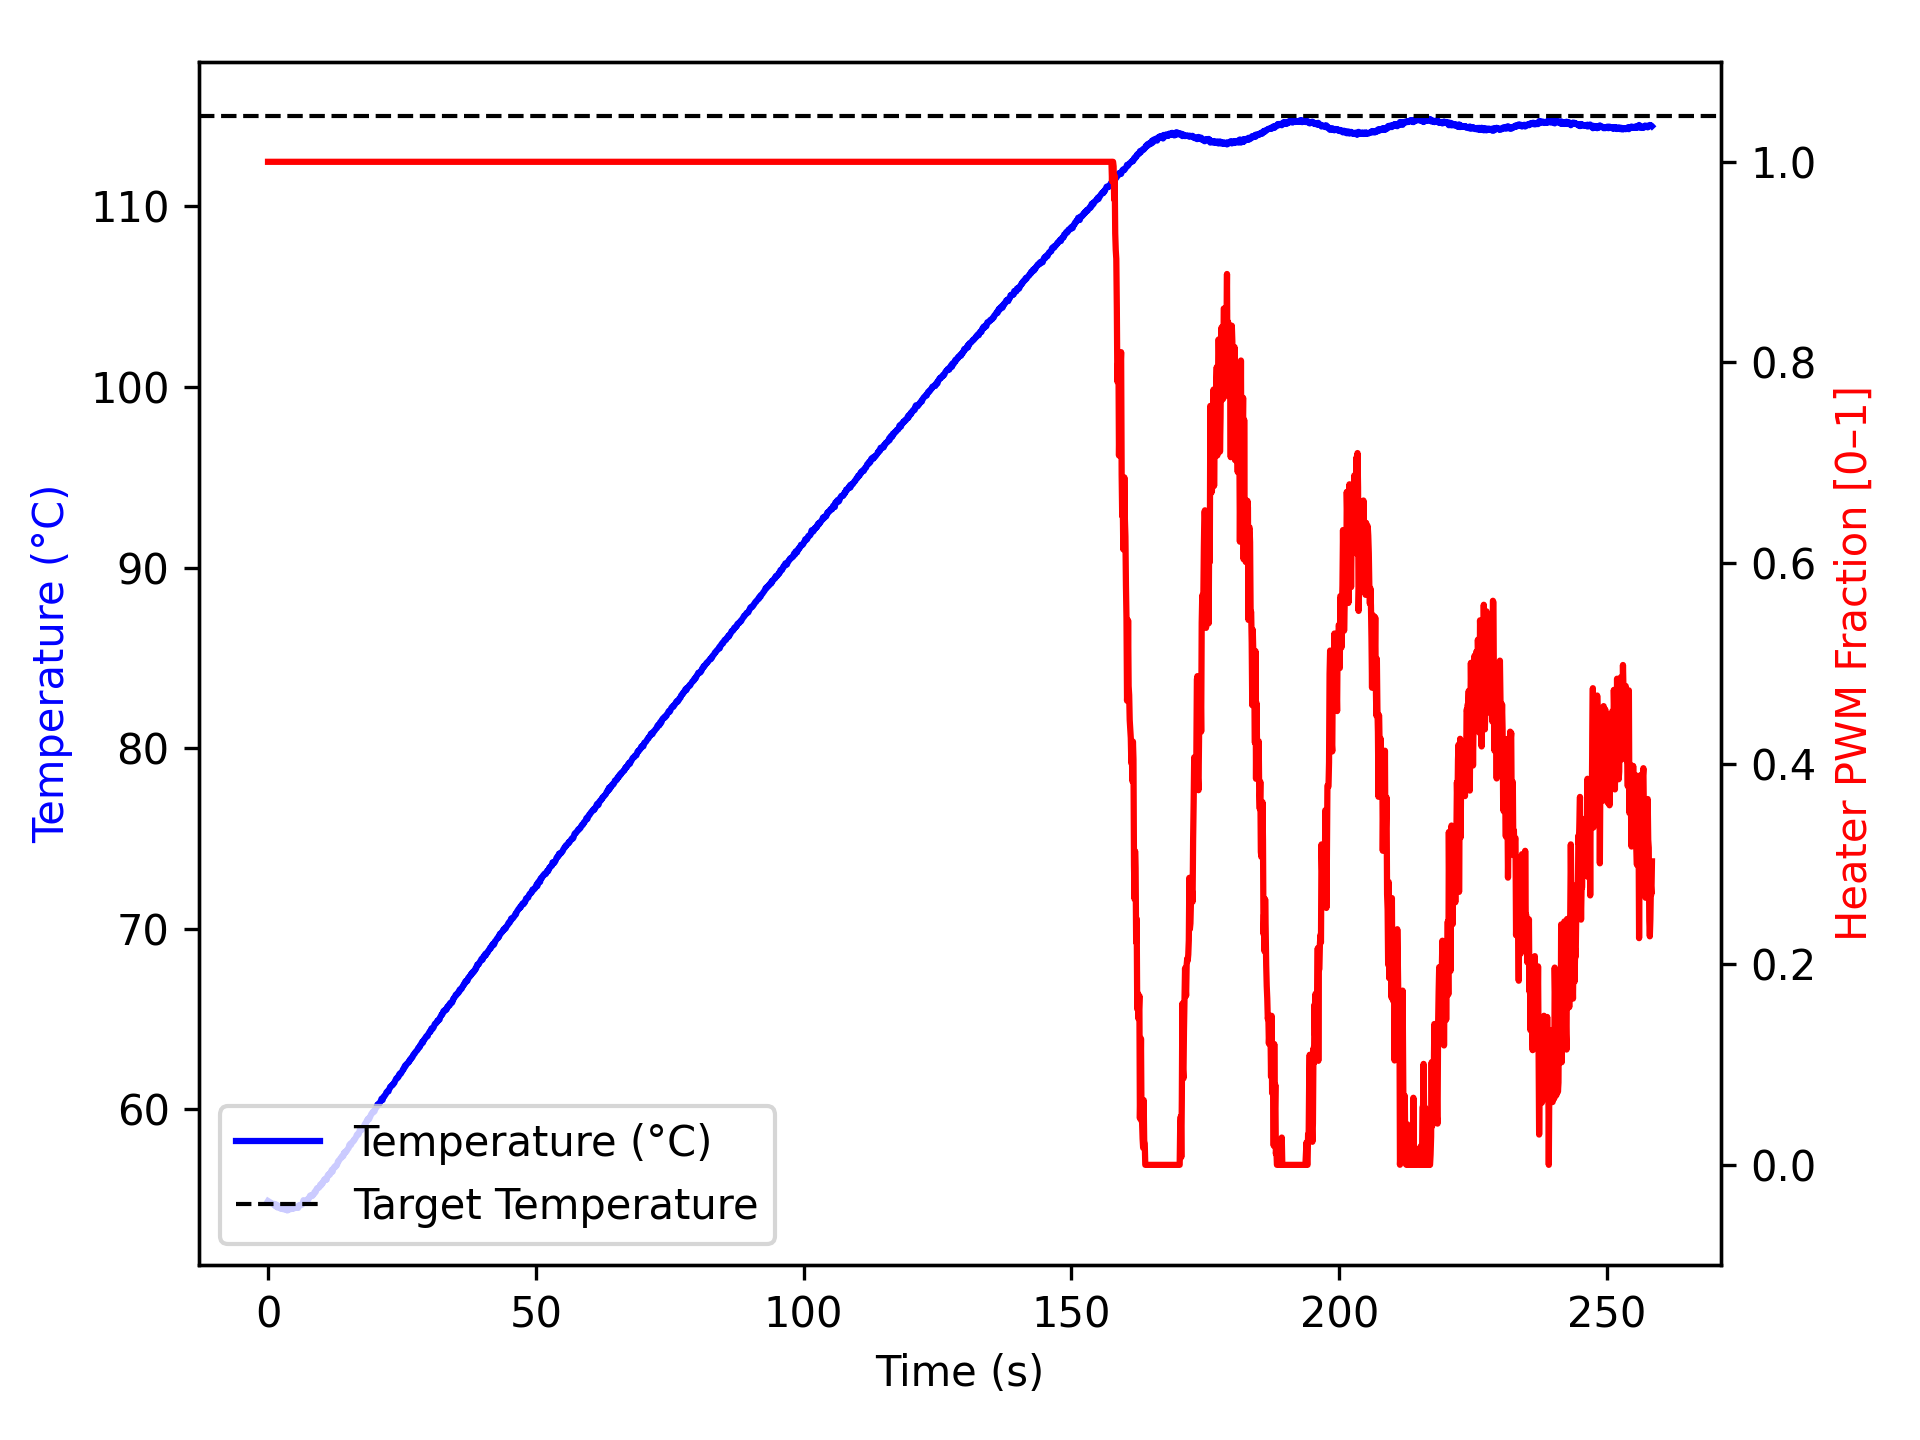

The table this chart was drawn from, first rows:
time_ms, temperature, heater
2, 54.91, 1.0
1104, 54.7, 1.0
1205, 54.75, 1.0
1307, 54.67, 1.0
1408, 54.61, 1.0
1509, 54.61, 1.0
1611, 54.7, 1.0
1712, 54.67, 1.0
1813, 54.54, 1.0
1914, 54.62, 1.0
2015, 54.59, 1.0
2116, 54.57, 1.0
2217, 54.62, 1.0
2318, 54.56, 1.0
2420, 54.47, 1.0
2521, 54.5, 1.0
2622, 54.56, 1.0
2722, 54.5, 1.0
2822, 54.52, 1.0
2922, 54.45, 1.0
3022, 54.45, 1.0
3122, 54.5, 1.0
3222, 54.49, 1.0
3322, 54.45, 1.0
3422, 54.41, 1.0
3522, 54.41, 1.0
3622, 54.38, 1.0
3722, 54.49, 1.0
3822, 54.49, 1.0
3922, 54.49, 1.0
4022, 54.45, 1.0
4123, 54.45, 1.0
4223, 54.47, 1.0
4323, 54.49, 1.0
4424, 54.48, 1.0
4524, 54.5, 1.0
4624, 54.48, 1.0
4725, 54.49, 1.0
4825, 54.49, 1.0
4925, 54.52, 1.0
5025, 54.55, 1.0
5125, 54.56, 1.0
5225, 54.57, 1.0
5325, 54.59, 1.0
5425, 54.55, 1.0
5525, 54.55, 1.0
5625, 54.52, 1.0
5725, 54.61, 1.0
5825, 54.68, 1.0
5926, 54.67, 1.0
6027, 54.67, 1.0
6128, 54.7, 1.0
6229, 54.7, 1.0
6330, 54.7, 1.0
6432, 54.74, 1.0
6533, 54.86, 1.0
6634, 54.95, 1.0
6735, 54.84, 1.0
6836, 54.82, 1.0
6937, 54.84, 1.0
... 2,506 more rows
